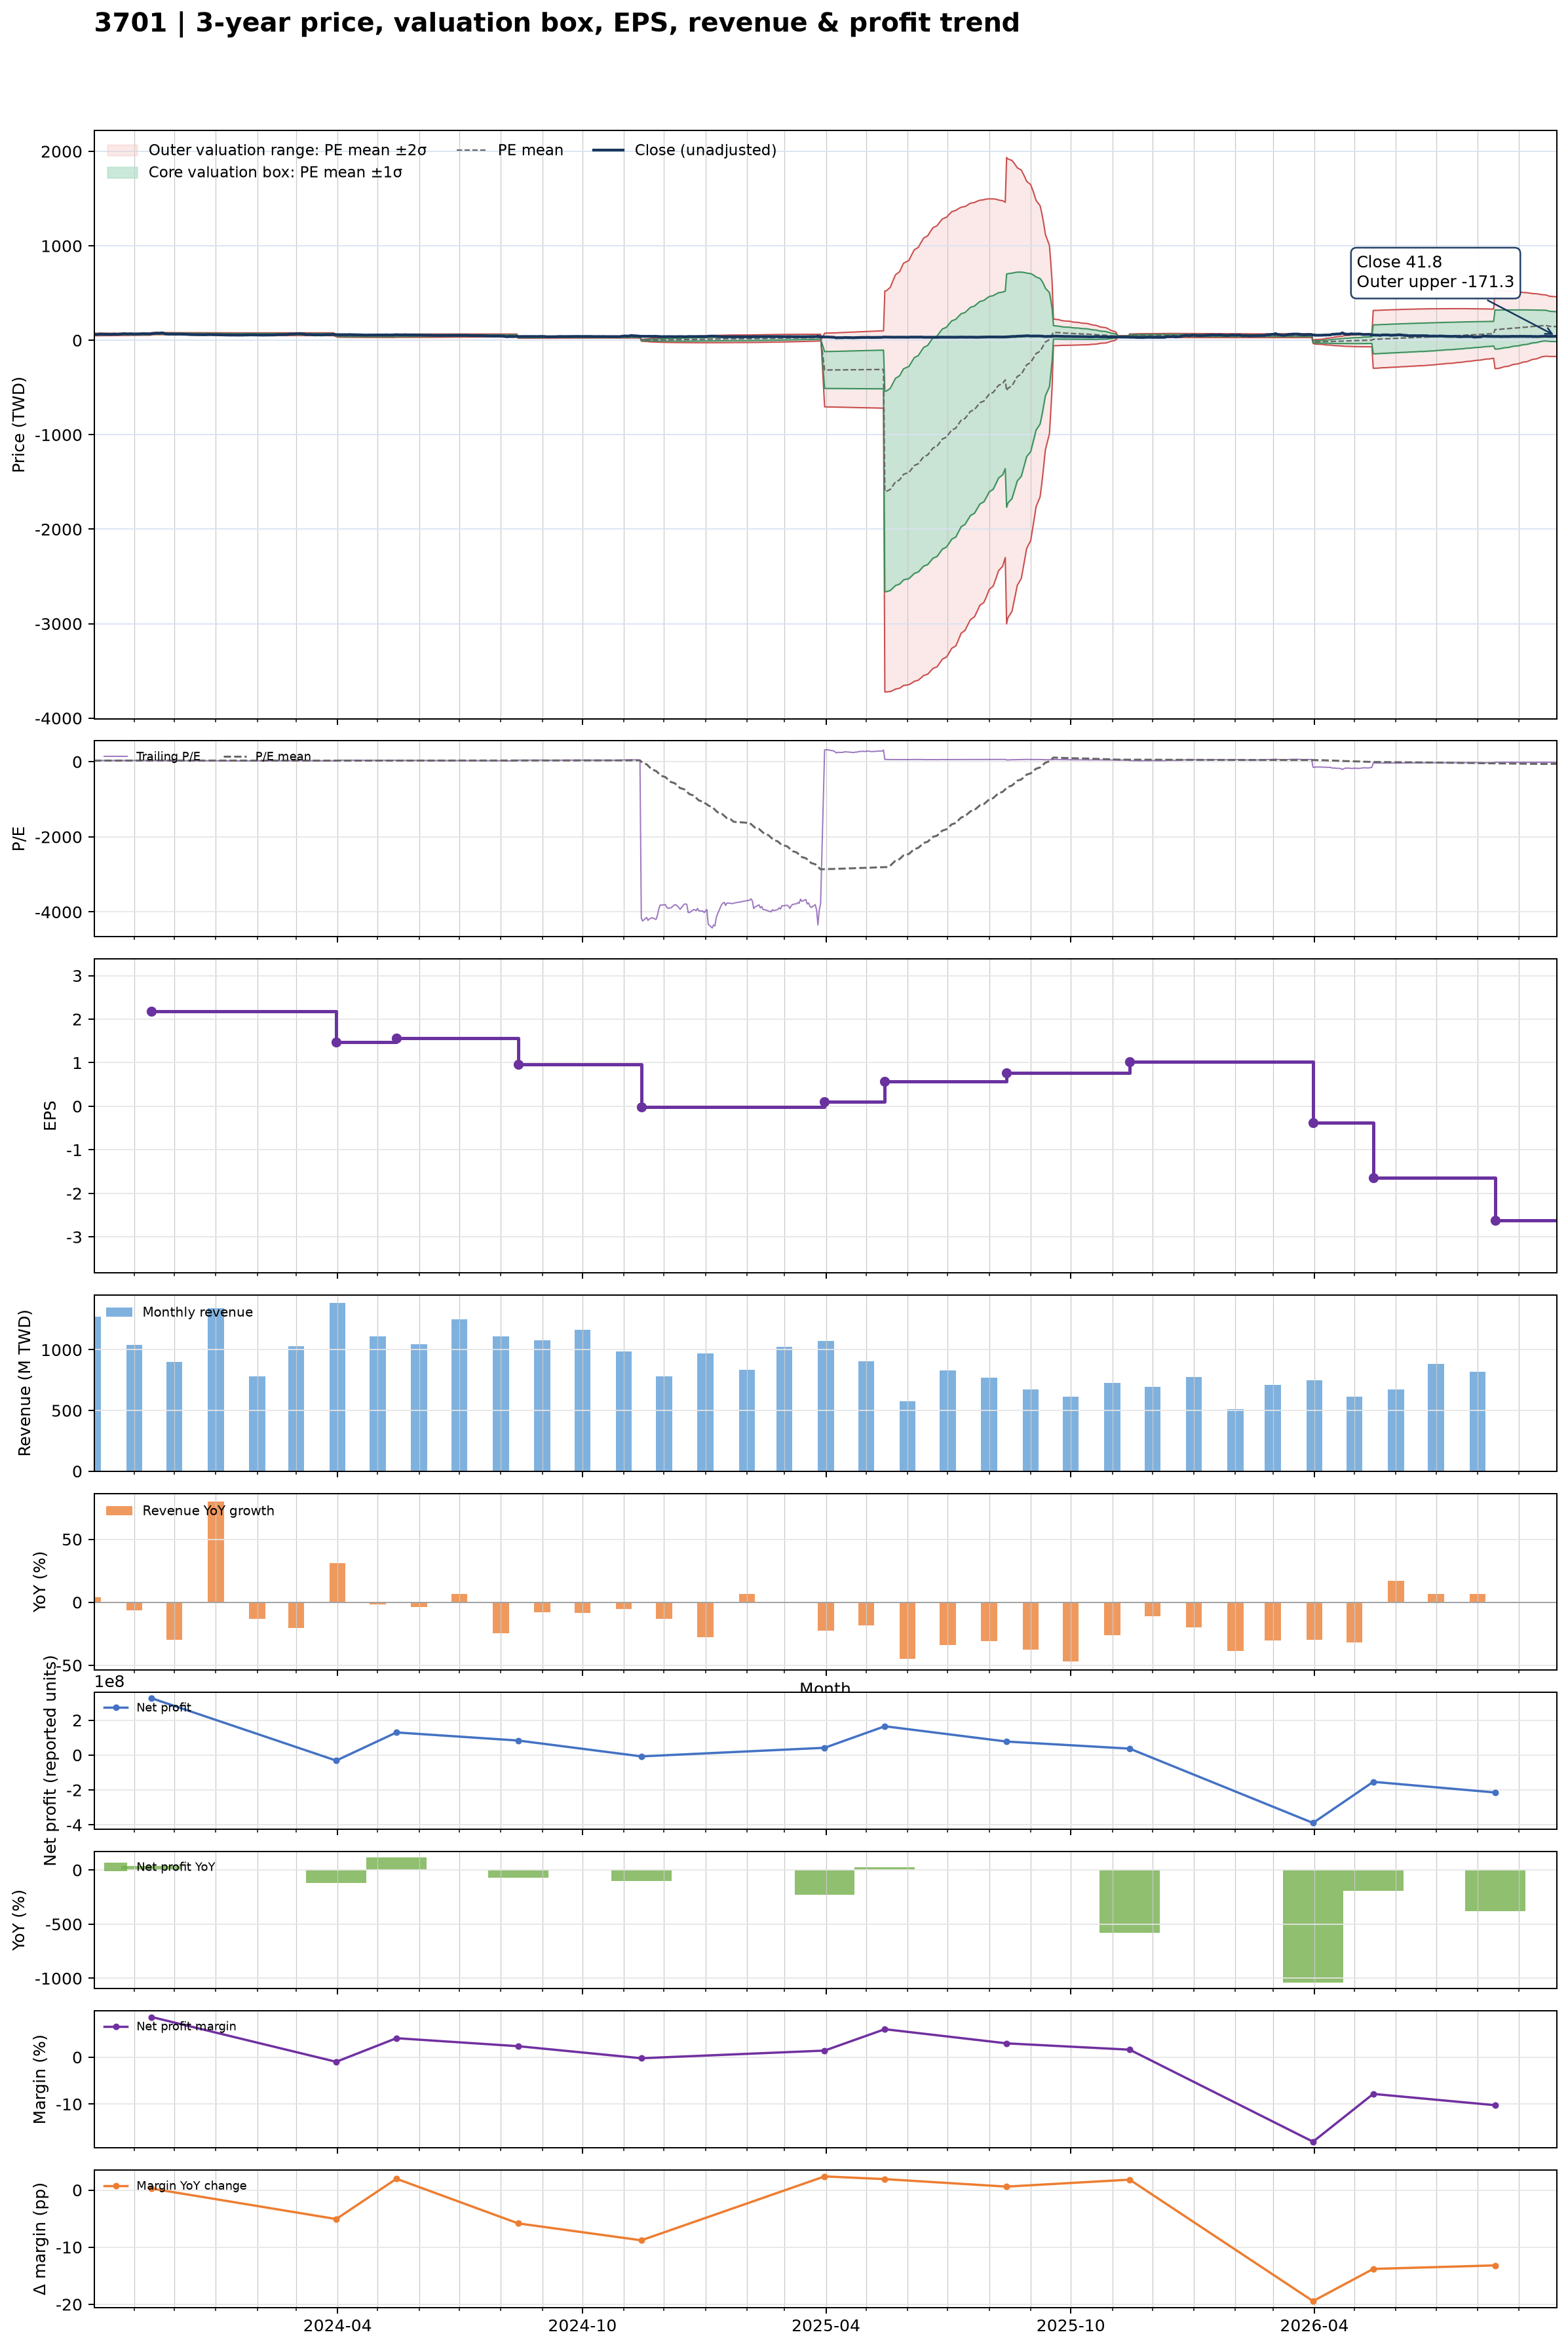

Source data for this figure (header and first rows):
date, close, available_date, period_end, ttm_eps, pe, pe_mean, pe_std, price_m2, price_m1, price_mean, price_p1, price_p2, forward_eps, forward_pe, forward_pe_mean, forward_pe_std, forward_price_m2, forward_price_m1, forward_price_mean, forward_price_p1, forward_price_p2
2023-10-02, 61.9, 2023-08-14, 2023-06-30, 1.96, 31.58, 31.17, 3.302, 48.14, 54.62, 61.09, 67.56, 74.03, , , , , , , , , 
2023-10-03, 64.2, 2023-08-14, 2023-06-30, 1.96, 32.76, 31.23, 3.258, 48.44, 54.83, 61.21, 67.6, 73.98, , , , , , , , , 
2023-10-04, 61.7, 2023-08-14, 2023-06-30, 1.96, 31.48, 31.28, 3.224, 48.66, 54.98, 61.3, 67.62, 73.94, , , , , , , , , 
2023-10-05, 63.6, 2023-08-14, 2023-06-30, 1.96, 32.45, 31.33, 3.187, 48.91, 55.16, 61.41, 67.65, 73.9, , , , , , , , , 
2023-10-06, 66.4, 2023-08-14, 2023-06-30, 1.96, 33.88, 31.38, 3.176, 49.06, 55.29, 61.51, 67.74, 73.96, , , , , , , , , 
2023-10-11, 64, 2023-08-14, 2023-06-30, 1.96, 32.65, 31.43, 3.159, 49.21, 55.4, 61.59, 67.78, 73.98, , , , , , , , , 
2023-10-12, 62.9, 2023-08-14, 2023-06-30, 1.96, 32.09, 31.47, 3.132, 49.4, 55.54, 61.68, 67.82, 73.96, , , , , , , , , 
2023-10-13, 63.8, 2023-08-14, 2023-06-30, 1.96, 32.55, 31.52, 3.095, 49.65, 55.72, 61.78, 67.85, 73.91, , , , , , , , , 
2023-10-16, 63.8, 2023-08-14, 2023-06-30, 1.96, 32.55, 31.58, 3.047, 49.95, 55.92, 61.9, 67.87, 73.84, , , , , , , , , 
2023-10-17, 66.4, 2023-08-14, 2023-06-30, 1.96, 33.88, 31.65, 2.995, 50.3, 56.17, 62.04, 67.91, 73.78, , , , , , , , , 
2023-10-18, 64.2, 2023-08-14, 2023-06-30, 1.96, 32.76, 31.71, 2.959, 50.54, 56.34, 62.14, 67.94, 73.74, , , , , , , , , 
2023-10-19, 63.8, 2023-08-14, 2023-06-30, 1.96, 32.55, 31.76, 2.906, 50.87, 56.56, 62.26, 67.95, 73.65, , , , , , , , , 
2023-10-20, 64.3, 2023-08-14, 2023-06-30, 1.96, 32.81, 31.82, 2.856, 51.17, 56.77, 62.37, 67.97, 73.57, , , , , , , , , 
2023-10-23, 67.5, 2023-08-14, 2023-06-30, 1.96, 34.44, 31.89, 2.82, 51.45, 56.98, 62.5, 68.03, 73.56, , , , , , , , , 
2023-10-24, 69.9, 2023-08-14, 2023-06-30, 1.96, 35.66, 31.96, 2.8, 51.67, 57.16, 62.65, 68.14, 73.62, , , , , , , , , 
2023-10-25, 69.2, 2023-08-14, 2023-06-30, 1.96, 35.31, 32.02, 2.794, 51.81, 57.29, 62.77, 68.24, 73.72, , , , , , , , , 
2023-10-26, 67.7, 2023-08-14, 2023-06-30, 1.96, 34.54, 32.09, 2.767, 52.04, 57.46, 62.89, 68.31, 73.73, , , , , , , , , 
2023-10-27, 67.1, 2023-08-14, 2023-06-30, 1.96, 34.23, 32.14, 2.736, 52.28, 57.64, 63, 68.37, 73.73, , , , , , , , , 
2023-10-30, 68.7, 2023-08-14, 2023-06-30, 1.96, 35.05, 32.21, 2.703, 52.54, 57.84, 63.14, 68.44, 73.74, , , , , , , , , 
2023-10-31, 66.2, 2023-08-14, 2023-06-30, 1.96, 33.78, 32.27, 2.672, 52.77, 58, 63.24, 68.48, 73.71, , , , , , , , , 
2023-11-01, 66.4, 2023-08-14, 2023-06-30, 1.96, 33.88, 32.32, 2.633, 53.03, 58.19, 63.35, 68.51, 73.67, , , , , , , , , 
2023-11-02, 67.3, 2023-08-14, 2023-06-30, 1.96, 34.34, 32.38, 2.6, 53.27, 58.37, 63.46, 68.56, 73.66, , , , , , , , , 
2023-11-03, 67.1, 2023-08-14, 2023-06-30, 1.96, 34.23, 32.44, 2.548, 53.6, 58.6, 63.59, 68.59, 73.58, , , , , , , , , 
2023-11-06, 67.8, 2023-08-14, 2023-06-30, 1.96, 34.59, 32.51, 2.49, 53.97, 58.85, 63.73, 68.61, 73.49, , , , , , , , , 
2023-11-07, 70, 2023-08-14, 2023-06-30, 1.96, 35.71, 32.55, 2.504, 53.99, 58.9, 63.8, 68.71, 73.62, , , , , , , , , 
2023-11-08, 69.7, 2023-08-14, 2023-06-30, 1.96, 35.56, 32.58, 2.518, 53.99, 58.92, 63.86, 68.8, 73.73, , , , , , , , , 
2023-11-09, 69.6, 2023-08-14, 2023-06-30, 1.96, 35.51, 32.6, 2.532, 53.97, 58.93, 63.89, 68.86, 73.82, , , , , , , , , 
2023-11-10, 68.7, 2023-08-14, 2023-06-30, 1.96, 35.05, 32.62, 2.541, 53.97, 58.95, 63.93, 68.91, 73.89, , , , , , , , , 
2023-11-13, 68.3, 2023-08-14, 2023-06-30, 1.96, 34.85, 32.63, 2.549, 53.97, 58.96, 63.96, 68.96, 73.95, , , , , , , , , 
2023-11-14, 68.2, 2023-11-14, 2023-09-30, 2.18, 31.28, 32.61, 2.551, 59.98, 65.54, 71.1, 76.66, 82.22, , , , , , , , , 
2023-11-15, 70.7, 2023-11-14, 2023-09-30, 2.18, 32.43, 32.58, 2.518, 60.03, 65.52, 71.01, 76.5, 81.99, , , , , , , , , 
2023-11-16, 71.7, 2023-11-14, 2023-09-30, 2.18, 32.89, 32.56, 2.506, 60.04, 65.51, 70.97, 76.44, 81.9, , , , , , , , , 
2023-11-17, 75.6, 2023-11-14, 2023-09-30, 2.18, 34.68, 32.57, 2.514, 60.04, 65.52, 71, 76.48, 81.96, , , , , , , , , 
2023-11-20, 74.8, 2023-11-14, 2023-09-30, 2.18, 34.31, 32.58, 2.518, 60.05, 65.53, 71.02, 76.51, 82, , , , , , , , , 
2023-11-21, 77.8, 2023-11-14, 2023-09-30, 2.18, 35.69, 32.58, 2.523, 60.03, 65.53, 71.03, 76.54, 82.04, , , , , , , , , 
2023-11-22, 78.1, 2023-11-14, 2023-09-30, 2.18, 35.83, 32.59, 2.526, 60.02, 65.53, 71.04, 76.55, 82.05, , , , , , , , , 
2023-11-23, 75.6, 2023-11-14, 2023-09-30, 2.18, 34.68, 32.58, 2.518, 60.04, 65.53, 71.02, 76.51, 82, , , , , , , , , 
2023-11-24, 68.6, 2023-11-14, 2023-09-30, 2.18, 31.47, 32.54, 2.494, 60.06, 65.49, 70.93, 76.37, 81.8, , , , , , , , , 
2023-11-27, 64.8, 2023-11-14, 2023-09-30, 2.18, 29.72, 32.47, 2.465, 60.04, 65.42, 70.79, 76.16, 81.54, , , , , , , , , 
2023-11-28, 64.8, 2023-11-14, 2023-09-30, 2.18, 29.72, 32.41, 2.438, 60.02, 65.34, 70.65, 75.97, 81.28, , , , , , , , , 
2023-11-29, 65.9, 2023-11-14, 2023-09-30, 2.18, 30.23, 32.36, 2.419, 59.99, 65.27, 70.54, 75.82, 81.09, , , , , , , , , 
2023-11-30, 65.5, 2023-11-14, 2023-09-30, 2.18, 30.05, 32.31, 2.402, 59.96, 65.19, 70.43, 75.67, 80.9, , , , , , , , , 
2023-12-01, 64.6, 2023-11-14, 2023-09-30, 2.18, 29.63, 32.26, 2.395, 59.88, 65.1, 70.32, 75.54, 80.76, , , , , , , , , 
2023-12-04, 64.8, 2023-11-14, 2023-09-30, 2.18, 29.72, 32.21, 2.386, 59.81, 65.01, 70.21, 75.42, 80.62, , , , , , , , , 
2023-12-05, 65.3, 2023-11-14, 2023-09-30, 2.18, 29.95, 32.16, 2.376, 59.75, 64.93, 70.12, 75.3, 80.48, , , , , , , , , 
2023-12-06, 65.5, 2023-11-14, 2023-09-30, 2.18, 30.05, 32.12, 2.365, 59.71, 64.86, 70.02, 75.17, 80.33, , , , , , , , , 
2023-12-07, 64.2, 2023-11-14, 2023-09-30, 2.18, 29.45, 32.07, 2.356, 59.63, 64.77, 69.91, 75.04, 80.18, , , , , , , , , 
2023-12-08, 64.5, 2023-11-14, 2023-09-30, 2.18, 29.59, 32.02, 2.343, 59.58, 64.69, 69.79, 74.9, 80.01, , , , , , , , , 
2023-12-11, 62, 2023-11-14, 2023-09-30, 2.18, 28.44, 31.96, 2.346, 59.44, 64.56, 69.67, 74.78, 79.9, , , , , , , , , 
2023-12-12, 60.4, 2023-11-14, 2023-09-30, 2.18, 27.71, 31.88, 2.337, 59.32, 64.41, 69.51, 74.6, 79.7, , , , , , , , , 
2023-12-13, 60.1, 2023-11-14, 2023-09-30, 2.18, 27.57, 31.82, 2.347, 59.13, 64.25, 69.37, 74.48, 79.6, , , , , , , , , 
2023-12-14, 60, 2023-11-14, 2023-09-30, 2.18, 27.52, 31.76, 2.367, 58.92, 64.08, 69.24, 74.4, 79.56, , , , , , , , , 
2023-12-15, 60, 2023-11-14, 2023-09-30, 2.18, 27.52, 31.71, 2.391, 58.7, 63.91, 69.12, 74.34, 79.55, , , , , , , , , 
2023-12-18, 58.9, 2023-11-14, 2023-09-30, 2.18, 27.02, 31.66, 2.426, 58.44, 63.73, 69.02, 74.31, 79.6, , , , , , , , , 
2023-12-19, 58.8, 2023-11-14, 2023-09-30, 2.18, 26.97, 31.61, 2.462, 58.18, 63.55, 68.92, 74.28, 79.65, , , , , , , , , 
2023-12-20, 59.1, 2023-11-14, 2023-09-30, 2.18, 27.11, 31.57, 2.496, 57.94, 63.38, 68.83, 74.27, 79.71, , , , , , , , , 
2023-12-21, 59.1, 2023-11-14, 2023-09-30, 2.18, 27.11, 31.53, 2.528, 57.71, 63.23, 68.74, 74.25, 79.76, , , , , , , , , 
2023-12-22, 58.5, 2023-11-14, 2023-09-30, 2.18, 26.83, 31.48, 2.559, 57.46, 63.04, 68.62, 74.2, 79.78, , , , , , , , , 
2023-12-25, 58.8, 2023-11-14, 2023-09-30, 2.18, 26.97, 31.42, 2.585, 57.23, 62.87, 68.5, 74.13, 79.77, , , , , , , , , 
2023-12-26, 59.9, 2023-11-14, 2023-09-30, 2.18, 27.48, 31.36, 2.583, 57.09, 62.73, 68.36, 73.99, 79.62, , , , , , , , , 
... 666 more rows
